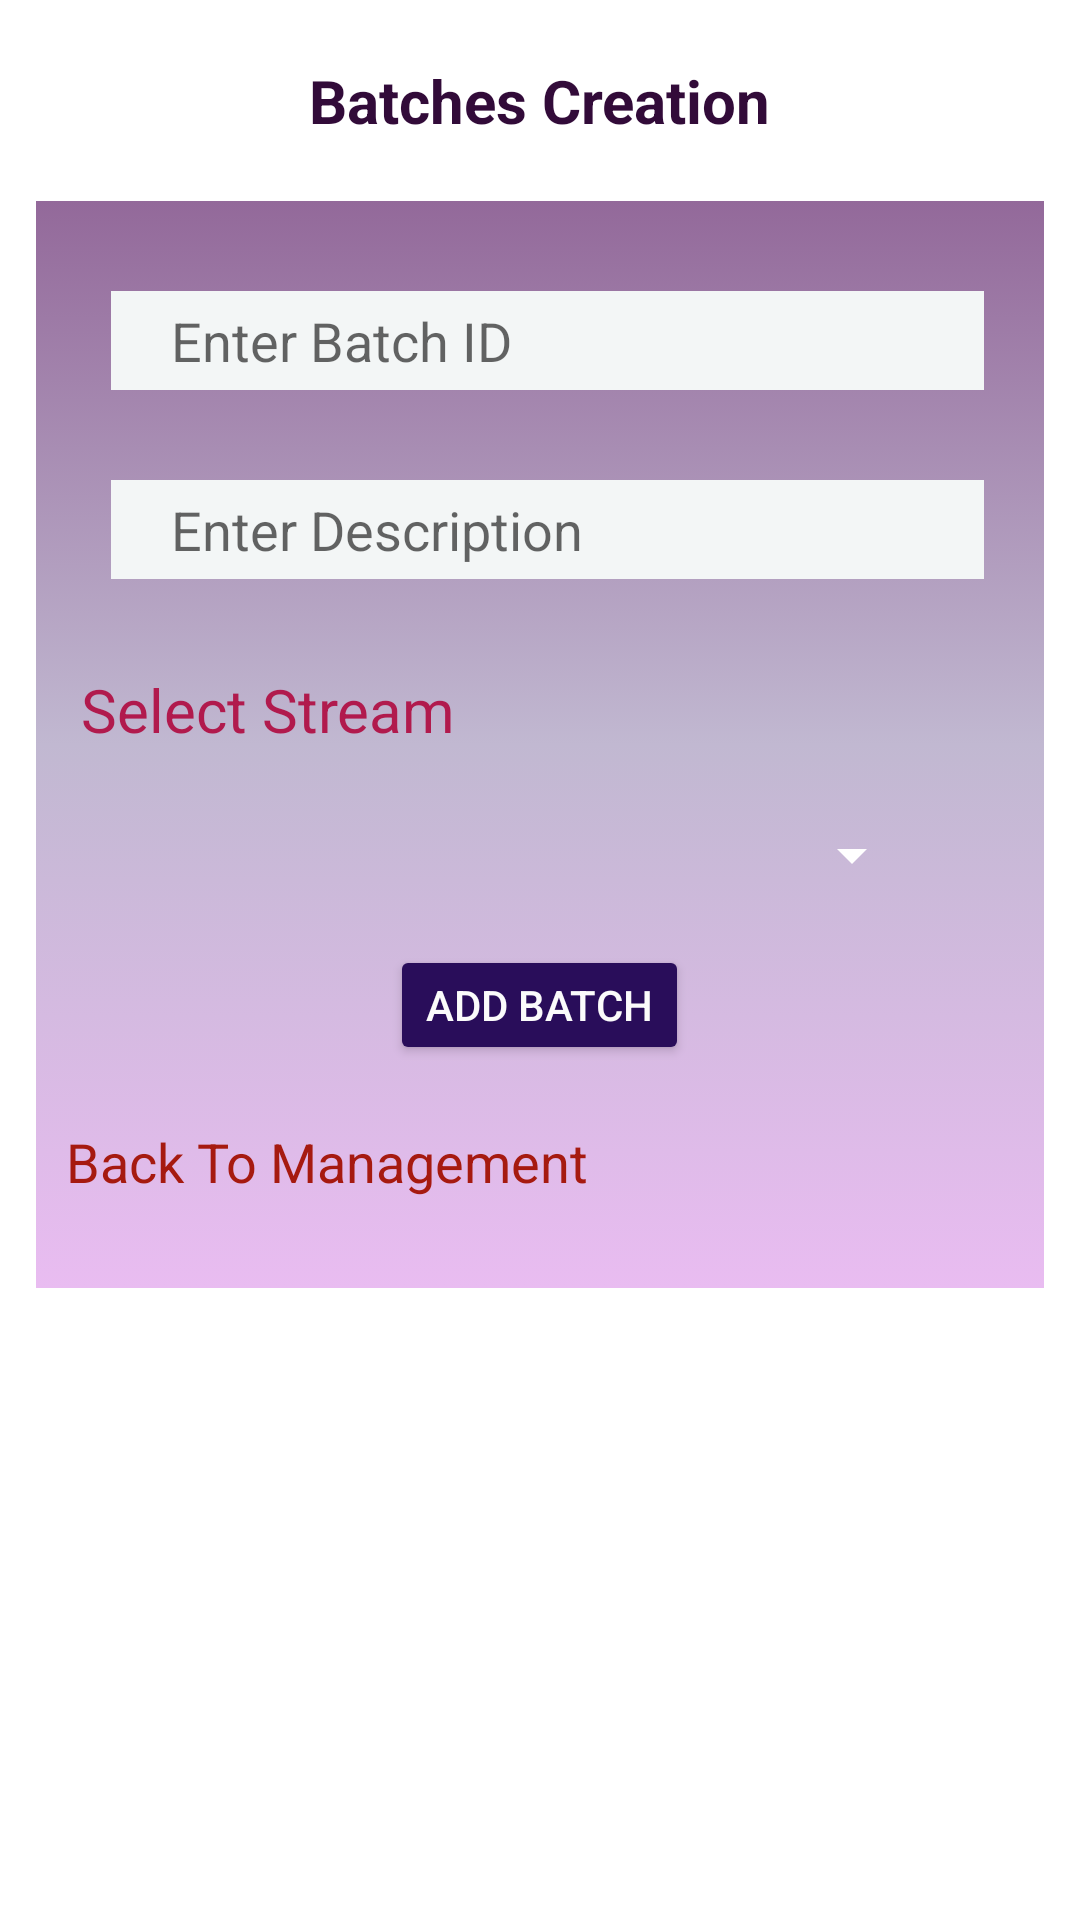

The Android layout XML behind this screen, and the referenced resources:
<!-- AndroidManifest.xml: application theme Theme.CollegeAttendance -->
<!-- res/layout/activity_batches.xml -->
<?xml version="1.0" encoding="utf-8"?>
<LinearLayout xmlns:android="http://schemas.android.com/apk/res/android"
    xmlns:app="http://schemas.android.com/apk/res-auto"
    xmlns:tools="http://schemas.android.com/tools"
    android:layout_width="match_parent"
    android:layout_height="match_parent"
    android:orientation="vertical"
    android:gravity="center"
    tools:context=".Batches">


    <TextView
        android:id="@+id/batchCreation"
        android:layout_width="wrap_content"
        android:layout_height="wrap_content"
        android:layout_marginTop="20dp"
        android:textStyle="bold"
        android:textSize="20dp"
        android:textColor="#320B39"
        android:text="Batches Creation" />
    <ScrollView
        android:layout_width="match_parent"
        android:layout_height="match_parent"
        android:layout_marginBottom="20dp">

    <LinearLayout
        android:layout_marginTop="20dp"
        android:layout_marginLeft="12dp"
        android:layout_marginRight="12dp"
        android:layout_width="match_parent"
        android:layout_height="wrap_content"
        android:background="@drawable/admin_gradient_color"
        android:orientation="vertical">


        <EditText
            android:id="@+id/batches"
            android:layout_width="match_parent"
            android:layout_height="33dp"
            android:layout_marginLeft="25dp"
            android:layout_marginRight="20dp"
            android:background="#F3F6F6"
            android:hint="Enter Batch ID"
            android:inputType="text"
            android:layout_marginTop="30dp"
            android:paddingLeft="20dp"
            android:textColor="@color/black"></EditText>


        <EditText
            android:id="@+id/name"
            android:layout_width="match_parent"
            android:layout_height="33dp"
            android:layout_marginLeft="25dp"
            android:layout_marginRight="20dp"
            android:background="#F3F6F6"
            android:hint="Enter Description"
            android:inputType="text"
            android:layout_marginTop="30dp"
            android:paddingLeft="20dp"
            android:textColor="@color/black"></EditText>

        <TextView
            android:id="@+id/textView7"
            android:layout_marginTop="30dp"
            android:layout_marginLeft="15dp"
            android:layout_marginRight="40dp"
            android:textSize="20dp"
            android:textColor="#B11A4D"
            android:layout_width="match_parent"
            android:layout_height="wrap_content"
            android:text="Select Stream" />

        <Spinner
            android:id="@+id/spinner2"
            android:layout_marginLeft="40dp"
            android:layout_marginRight="40dp"
            android:layout_marginTop="20dp"
            android:backgroundTint="@color/white"
            android:layout_width="match_parent"
            android:layout_height="30dp" />

        <Button
            android:id="@+id/batchAddBtn"
            android:layout_width="wrap_content"
            android:layout_height="40dp"
            android:layout_marginTop="15dp"
            android:layout_gravity="center"
            android:backgroundTint="#290D5A"
            android:onClick="AddBatch"
            android:textColor="#FBFBFB"
            android:layout_marginBottom="20dp"
            android:text="Add Batch" />

        <LinearLayout
            android:layout_width="match_parent"
            android:layout_height="wrap_content"

            android:layout_marginBottom="30dp"
            android:orientation="horizontal"
            >
            <TextView
                android:id="@+id/backToManagement"
                android:layout_width="wrap_content"
                android:layout_height="wrap_content"
                android:textColor="#A61A10"
                android:onClick="bactToManagement"
                android:layout_marginLeft="10dp"
                android:textSize="18dp"
                android:text="Back To Management" />


        </LinearLayout>




    </LinearLayout>

    </ScrollView>


</LinearLayout>
<!-- resources referenced by this layout -->
<resources>
  <color name="black">#FF000000</color>
  <color name="white">#FFFFFFFF</color>
  <!-- drawable admin_gradient_color (drawable) -->
  <?xml version="1.0" encoding="utf-8"?>
  <selector xmlns:android="http://schemas.android.com/apk/res/android">
      <item>
          <shape>
              <gradient android:angle="90"
                  android:startColor="#E9BCF1"
                  android:centerColor="#C1B8D1"
                  android:endColor="#93699A"
                  android:type="linear"
                  />
          </shape>
      </item>
  
  </selector>
  <style name="Theme.CollegeAttendance" parent="Theme.MaterialComponents.DayNight.DarkActionBar">
          
          <item name="colorPrimary">@color/purple_500</item>
          <item name="colorPrimaryVariant">@color/purple_700</item>
          <item name="colorOnPrimary">@color/white</item>
          
          <item name="colorSecondary">@color/teal_200</item>
          <item name="colorSecondaryVariant">@color/teal_700</item>
          <item name="colorOnSecondary">@color/black</item>
          
          <item name="android:statusBarColor" tools:targetApi="l">?attr/colorPrimaryVariant</item>
          
      </style>
  <color name="purple_500">#14A2B5</color>
  <color name="purple_700">#14A2B9</color>
  <color name="teal_200">#FF03DAC5</color>
  <color name="teal_700">#FF018786</color>
</resources>
